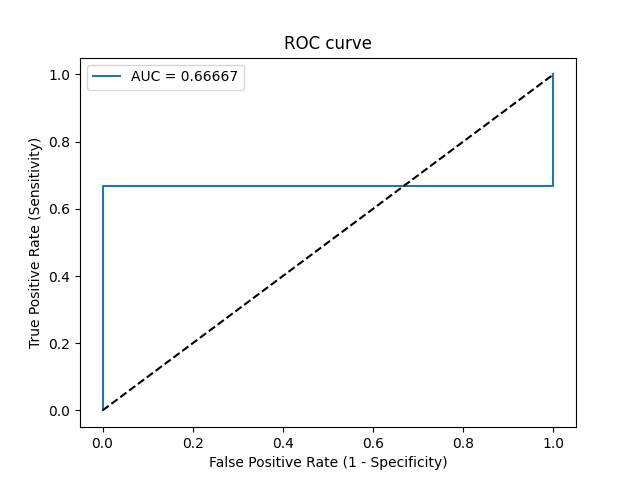

Source data for this figure (header and first rows):
Threshold, Sensitivity, Specificity, NPV, PPV
inf, 0.0, 1.0, 0.0625, 0
0.9859, 0.06667, 1.0, 0.06667, 1.0
0.9327, 0.6667, 1.0, 0.1667, 1.0
0.929, 0.6667, 0.0, 0.0, 0.9091
0.8809, 1.0, 0.0, 0, 0.9375
